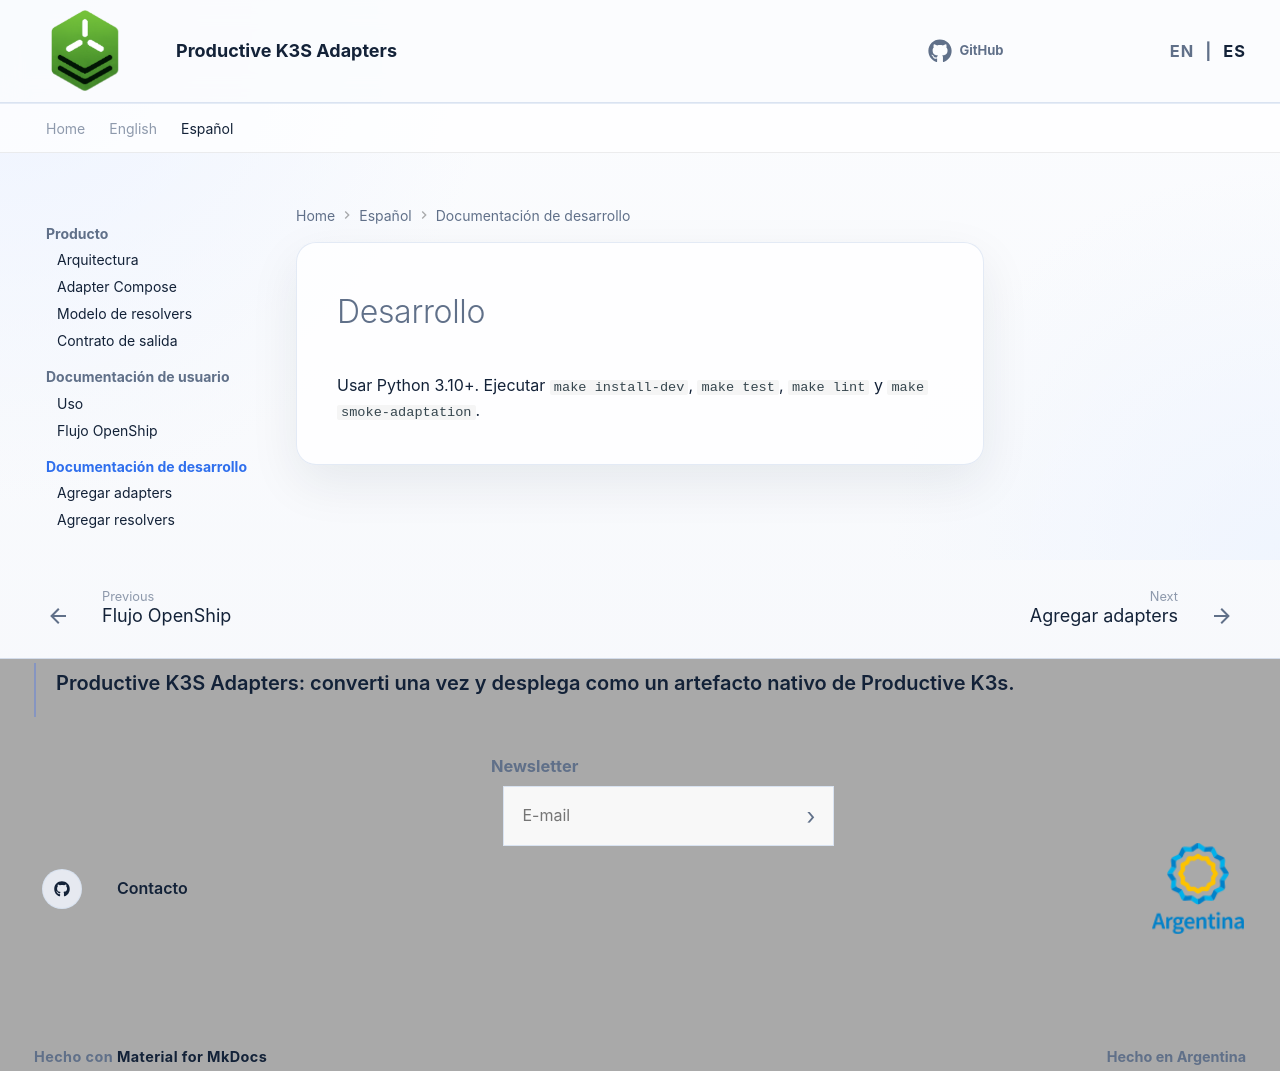

repository: productive-k3s/productive-k3s-adapters · page: es/developer-docs/index.html · generator: mkdocs

# Desarrollo

Usar Python 3.10+. Ejecutar `make install-dev`, `make test`, `make lint` y `make smoke-adaptation`.
